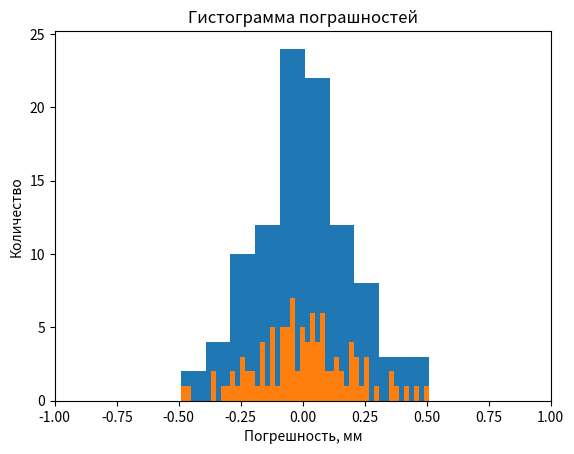

Write the Python code that produced this figure.
import numpy as np
import matplotlib.pyplot as plt
noise = np.random.normal(loc=0, scale=0.2, size=100)

plt.hist(noise)
plt.hist(noise,bins=50)
plt.title("Гистограмма пограшностей")
plt.xlabel("Погрешность, мм")
plt.ylabel("Количество")
plt.xlim(-1, 1)
plt.show()